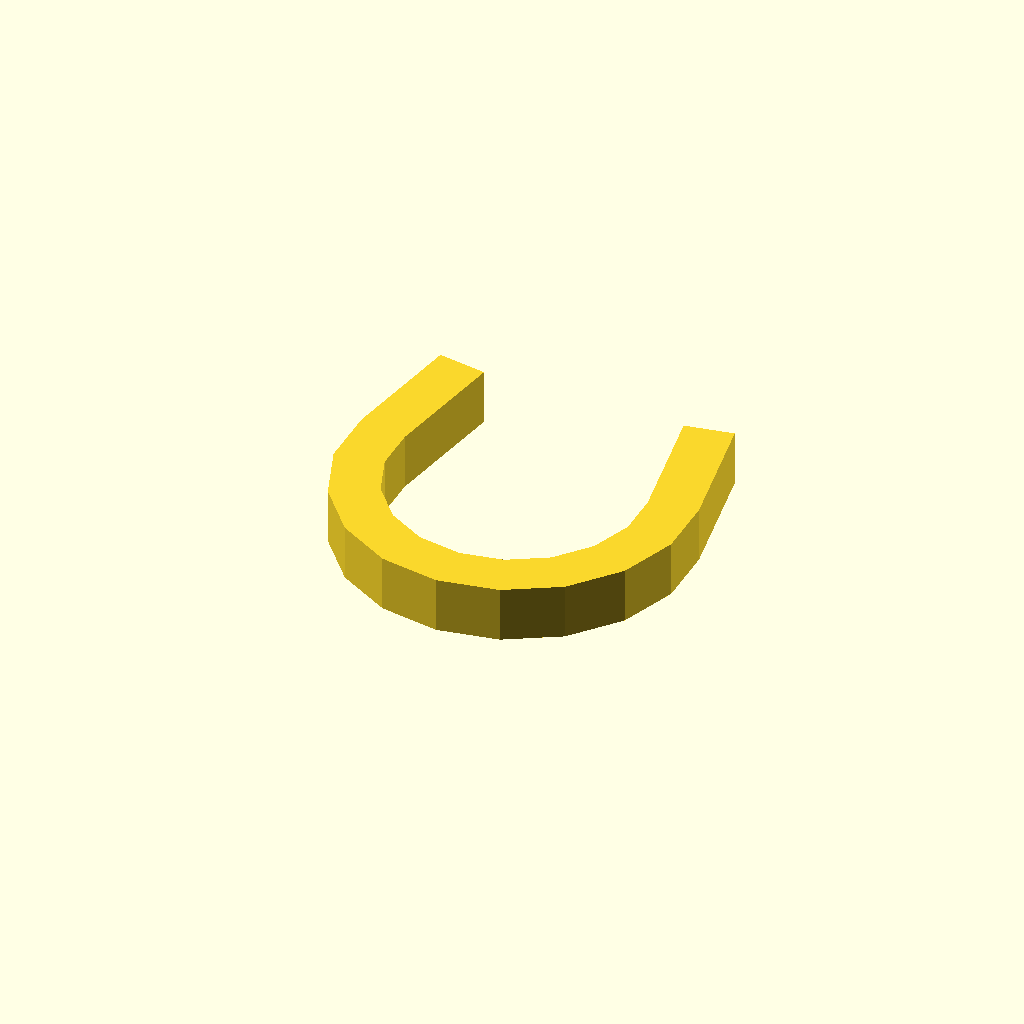
Cell 1 — every parameter at its default value.
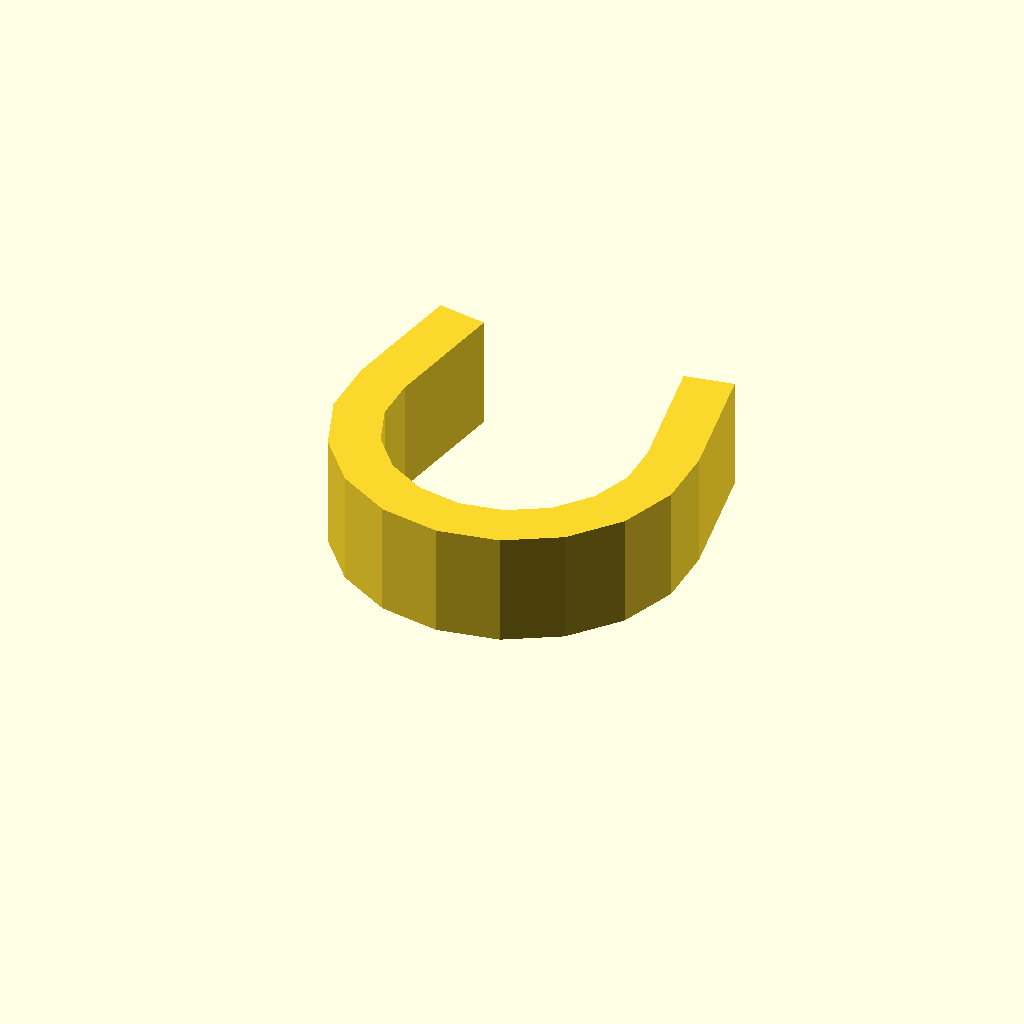
Cell 2: profile_height = 16 (everything else at default).
One fixed orthographic camera (rotation 55°, 0°, 25°; colour scheme Cornfield) for every cell.
OpenSCAD source file optional_data/data/sketch1/pclips/part_0085.scad:
$fn = 32;

// ----------------------------------------------------------------------
// Clip blank: omega clip, 8 mm thick
// ----------------------------------------------------------------------

// --- parameters (mm) ---
profile_height = 8;       // extrusion height
profile_points = 26;      // points of the closed outline

profile = [[0, 29.341], [0, 20.659], [2.97, 12.5], [8.551, 5.849], [16.07, 1.508], [24.62, 0], [33.171, 1.508], [40.69, 5.849], [46.271, 12.5], [49.24, 20.659], [49.24, 29.341], [46.068, 47.334], [39.174, 46.118], [42.347, 28.126], [42.347, 21.874], [40.209, 16], [36.19, 11.211], [30.777, 8.086], [24.62, 7], [18.464, 8.086], [13.05, 11.211], [9.032, 16], [6.894, 21.874], [6.894, 28.126], [10.066, 46.118], [3.173, 47.334]];  // single closed polygon, 26 points, counter clockwise

// --- the one profile operation ---
linear_extrude(height = profile_height) polygon(points = profile);
Customizer parameters (derived from the source; name, type, default, range or options):
profile_height: number, default 8
profile_points: number, default 26
